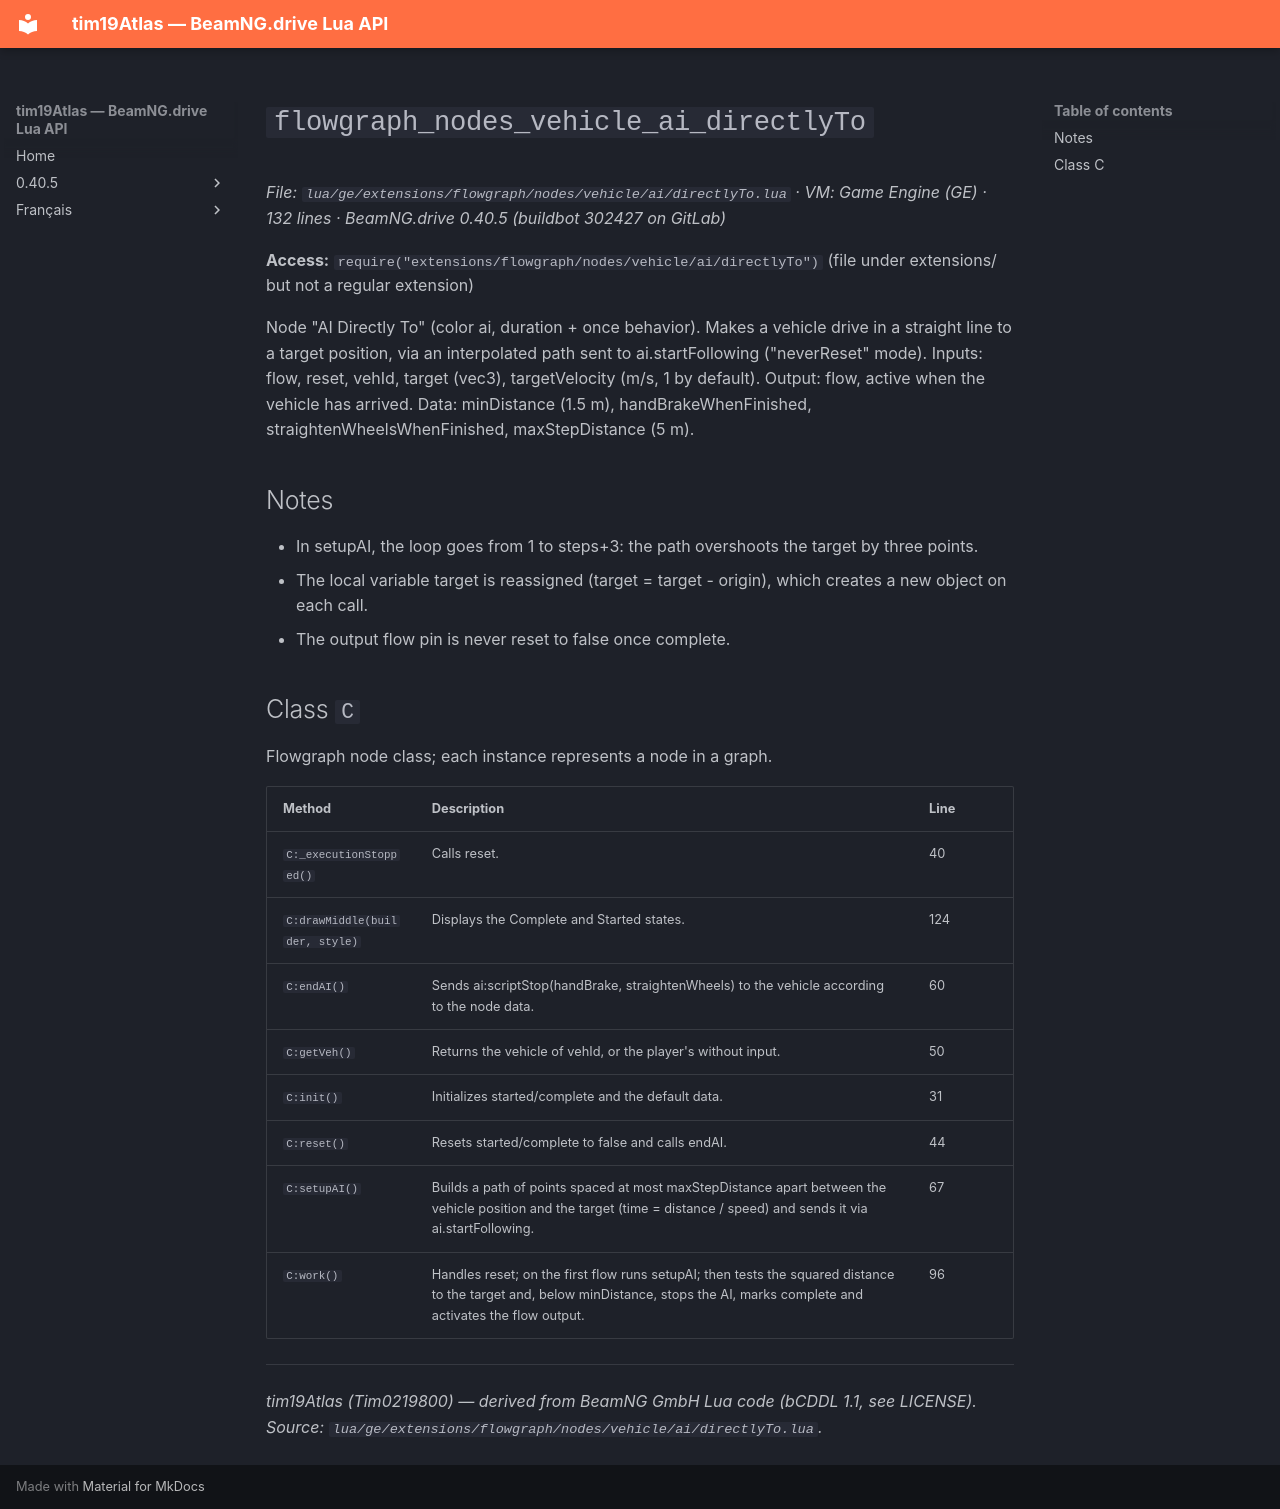

repository: Tim0219800/beamng-lua-atlas · page: 0.40.5/ge/extensions/flowgraph/nodes/vehicle/ai/directlyTo.html · generator: mkdocs

# `flowgraph_nodes_vehicle_ai_directlyTo`

*File: `lua/ge/extensions/flowgraph/nodes/vehicle/ai/directlyTo.lua` · VM: Game Engine (GE) · 132 lines · BeamNG.drive 0.40.5 (buildbot 302427 on GitLab)*

**Access:** `require("extensions/flowgraph/nodes/vehicle/ai/directlyTo")` (file under extensions/ but not a regular extension)

Node "AI Directly To" (color ai, duration + once behavior). Makes a vehicle drive in a straight line to a target position, via an interpolated path sent to ai.startFollowing ("neverReset" mode). Inputs: flow, reset, vehId, target (vec3), targetVelocity (m/s, 1 by default). Output: flow, active when the vehicle has arrived. Data: minDistance (1.5 m), handBrakeWhenFinished, straightenWheelsWhenFinished, maxStepDistance (5 m).

## Notes

- In setupAI, the loop goes from 1 to steps+3: the path overshoots the target by three points.
- The local variable target is reassigned (target = target - origin), which creates a new object on each call.
- The output flow pin is never reset to false once complete.

## Class `C`

Flowgraph node class; each instance represents a node in a graph.

| Method | Description | Line |
|---|---|---|
| `C:_executionStopped()` | Calls reset. | 40 |
| `C:drawMiddle(builder, style)` | Displays the Complete and Started states. | 124 |
| `C:endAI()` | Sends ai:scriptStop(handBrake, straightenWheels) to the vehicle according to the node data. | 60 |
| `C:getVeh()` | Returns the vehicle of vehId, or the player's without input. | 50 |
| `C:init()` | Initializes started/complete and the default data. | 31 |
| `C:reset()` | Resets started/complete to false and calls endAI. | 44 |
| `C:setupAI()` | Builds a path of points spaced at most maxStepDistance apart between the vehicle position and the target (time = distance / speed) and sends it via ai.startFollowing. | 67 |
| `C:work()` | Handles reset; on the first flow runs setupAI; then tests the squared distance to the target and, below minDistance, stops the AI, marks complete and activates the flow output. | 96 |

---
*tim19Atlas (Tim0219800) — derived from BeamNG GmbH Lua code (bCDDL 1.1, see LICENSE). Source: `lua/ge/extensions/flowgraph/nodes/vehicle/ai/directlyTo.lua`.*
